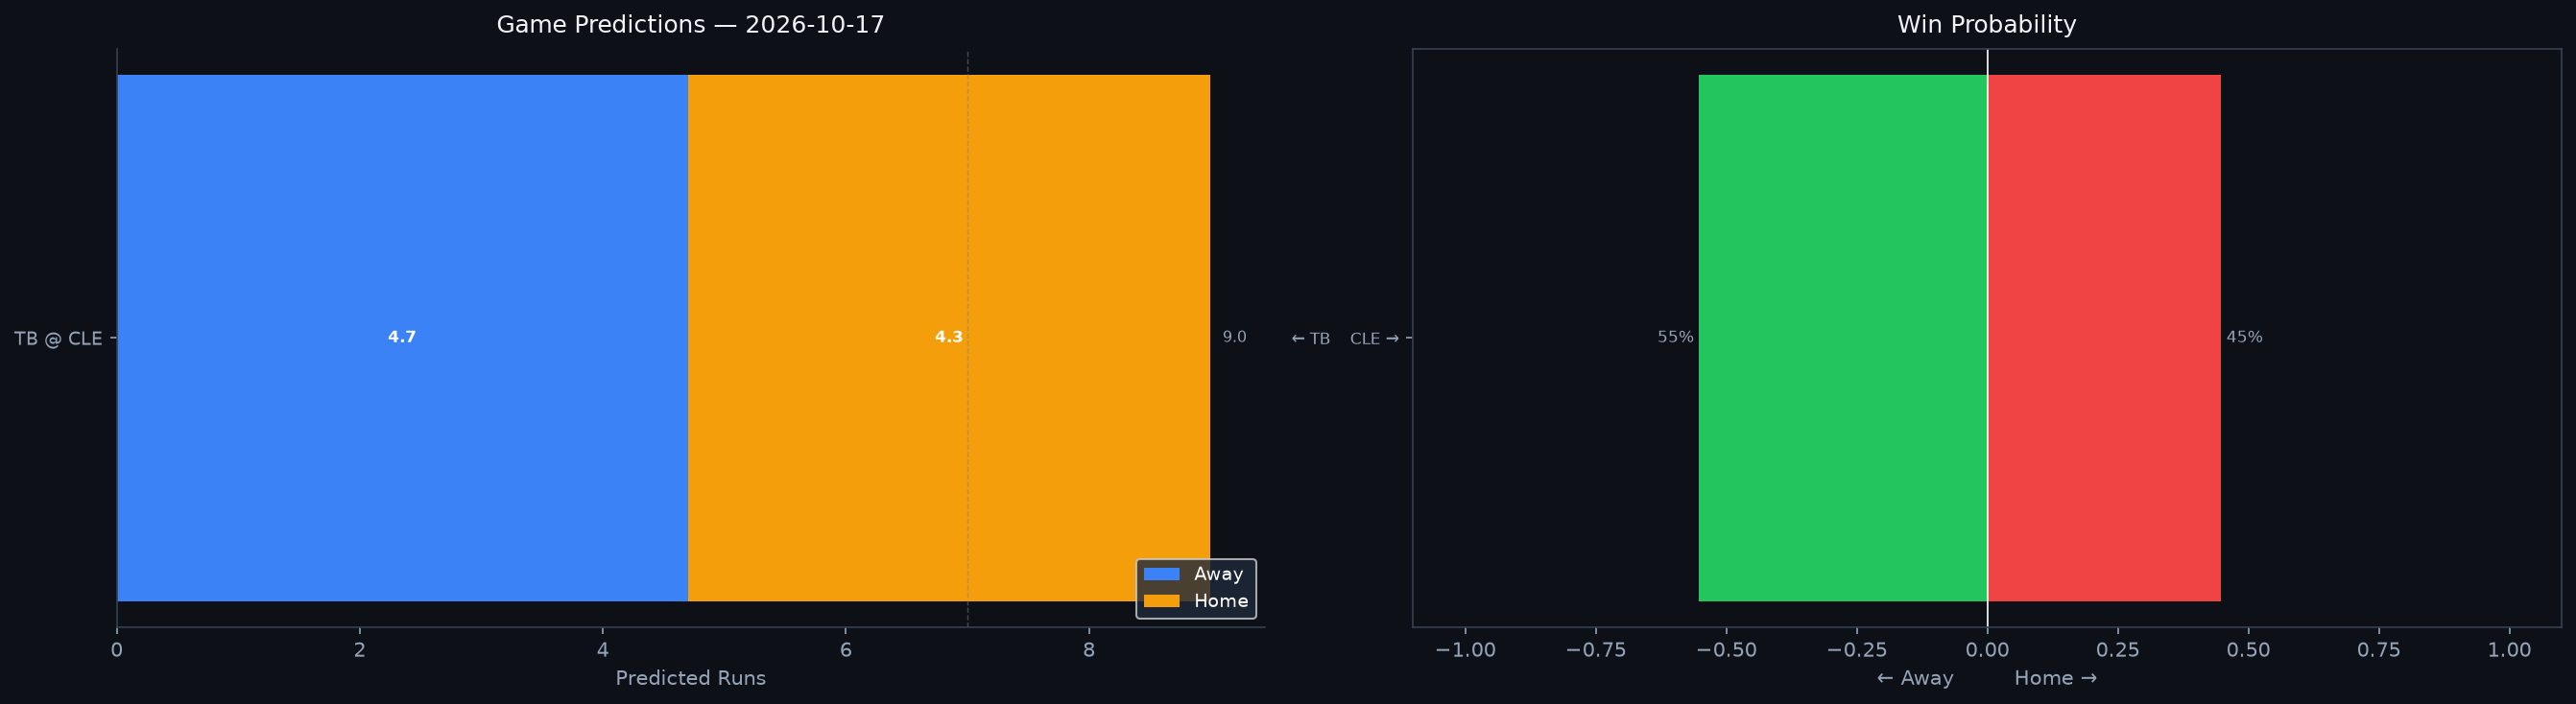

The file beside this chart, header and first rows:
Rank, matchup, home_team, away_team, venue, home_runs_pred, away_runs_pred, total_pred, run_diff, home_win_prob, away_win_prob, predicted_winner, home_faces, home_sp_hand, home_sp_era, home_sp_last3, home_sp_ped, away_faces, away_sp_hand, away_sp_era, away_sp_last3, away_sp_ped, home_lu_ops, home_lu_xba
1, TB @ CLE, CLE, TB, Progressive Field, 4.3, 4.7, 9.0, 0.5, 44.8, 55.2, TB, Nick Martinez, R, 3.99, 5.45, , Shawn Armstrong, R, 3.88, N/A, , 0.703, 0.311
